Image classification data set "signature_classifier" (rishabh1263/Document-verification-system on GitHub). Class labels (2): non signature, signature.

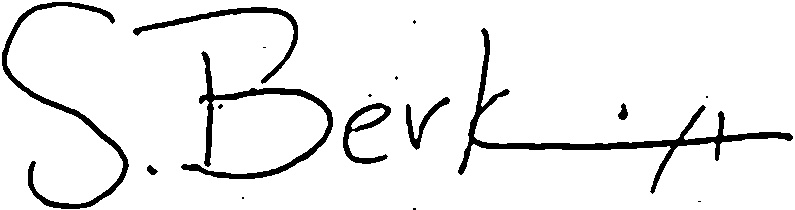
Label: signature

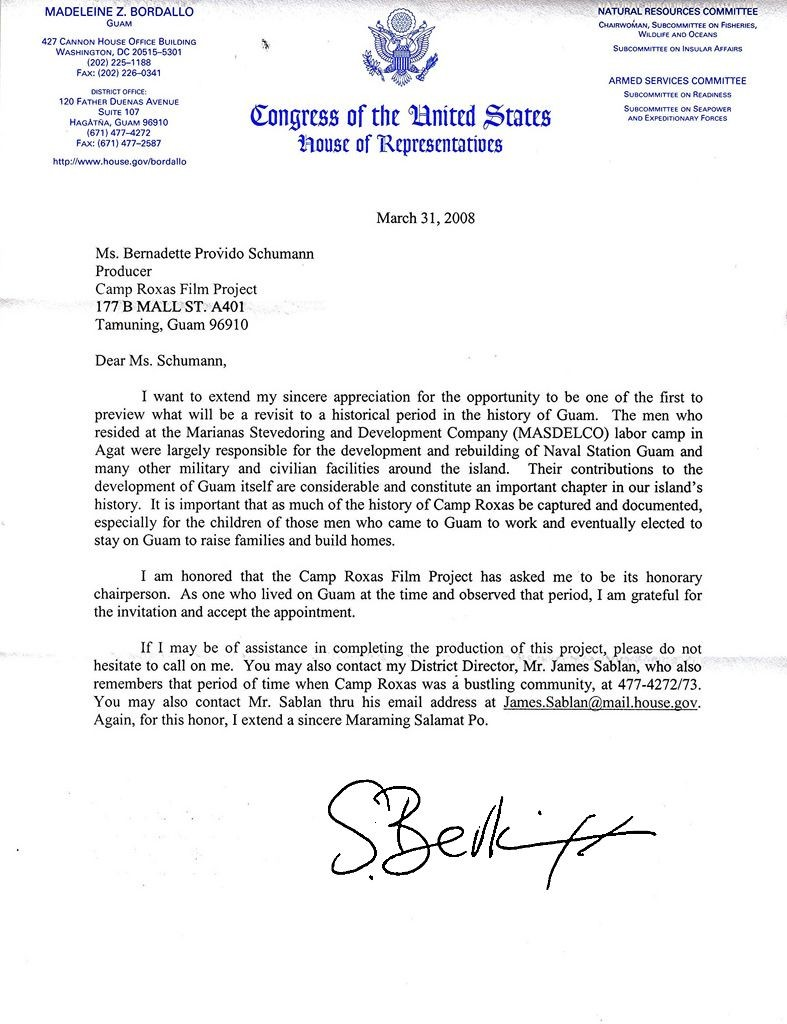
Label: non signature

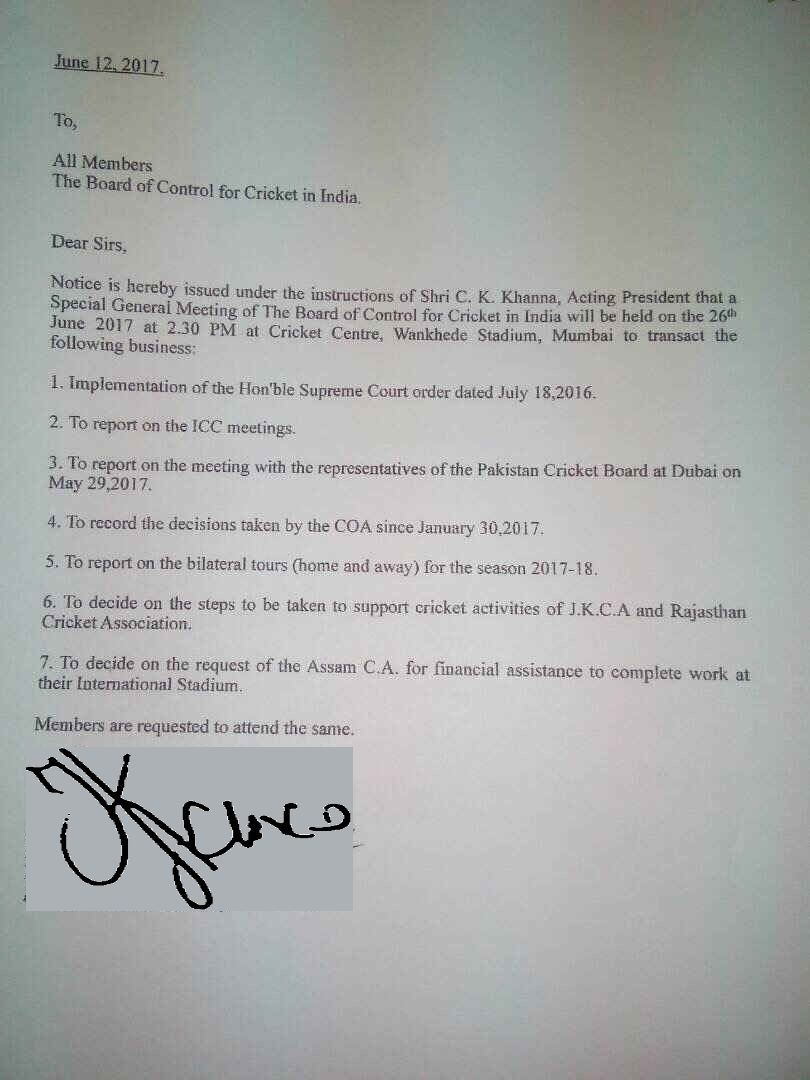
Label: non signature

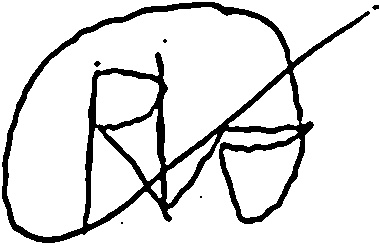
Label: signature

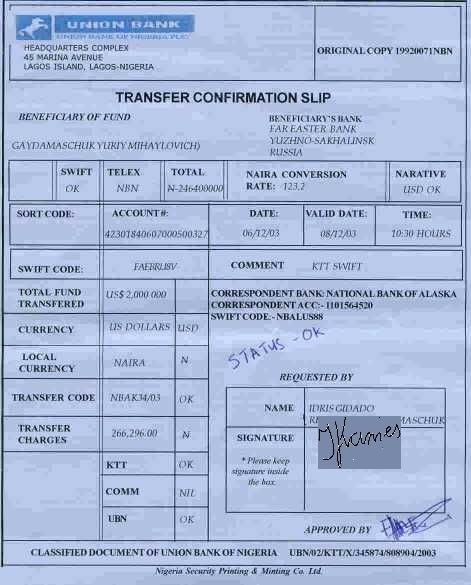
Label: non signature

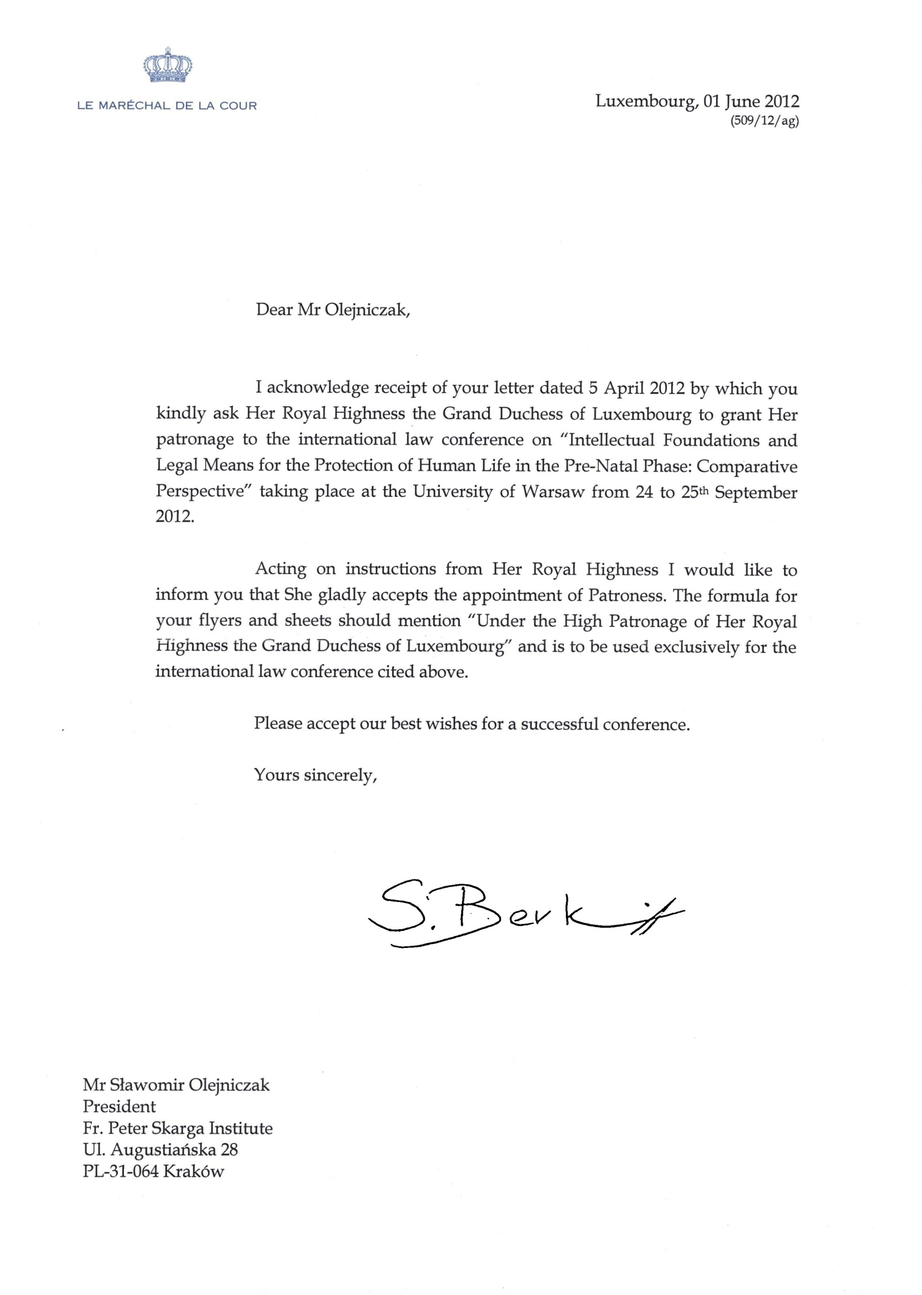
Label: non signature
